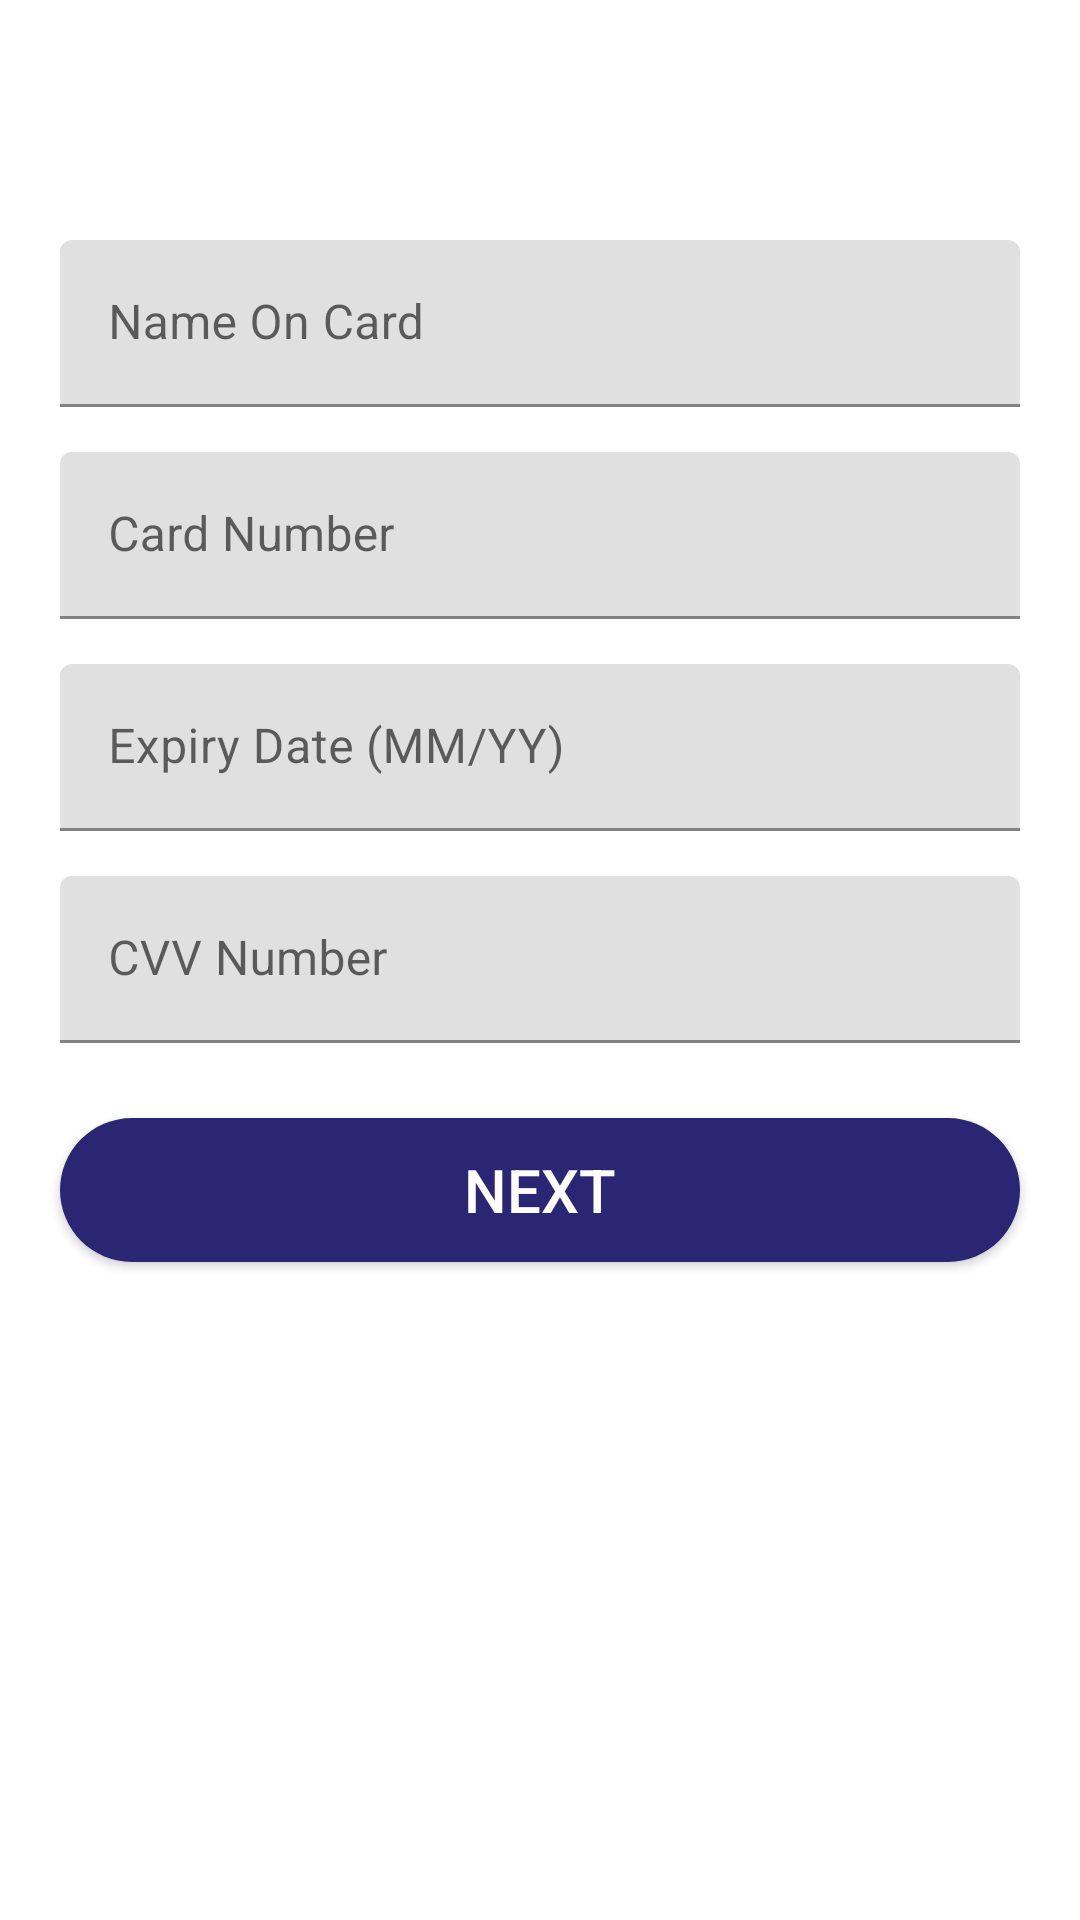

Write the Android layout XML for this screen, with the resource values it uses.
<!-- AndroidManifest.xml: application theme Theme.App -->
<!-- res/layout/activity_debit_card.xml -->
<?xml version="1.0" encoding="utf-8"?>
<LinearLayout
    xmlns:android="http://schemas.android.com/apk/res/android"
    xmlns:app="http://schemas.android.com/apk/res-auto"
    xmlns:tools="http://schemas.android.com/tools"
    android:layout_width="match_parent"
    android:layout_height="match_parent"
    android:orientation="vertical"
    tools:context=".activity.DebitCardActivity">

    <com.google.android.material.textfield.TextInputLayout
        android:layout_width="match_parent"
        android:layout_height="wrap_content"
        android:layout_marginTop="80dp"
        android:layout_marginBottom="5dp"
        android:layout_marginLeft="20dp"
        android:layout_marginRight="20dp">

        <EditText
            android:layout_width="match_parent"
            android:layout_height="wrap_content"
            android:hint="Name On Card"
            android:inputType="text"
            android:textSize="16sp"/>

    </com.google.android.material.textfield.TextInputLayout>

    <com.google.android.material.textfield.TextInputLayout
        android:layout_width="match_parent"
        android:layout_height="wrap_content"
        android:layout_marginTop="10dp"
        android:layout_marginBottom="5dp"
        android:layout_marginLeft="20dp"
        android:layout_marginRight="20dp">

        <EditText
            android:layout_width="match_parent"
            android:layout_height="wrap_content"
            android:hint="Card Number"
            android:inputType="number"
            android:textSize="16sp"/>

    </com.google.android.material.textfield.TextInputLayout>

    <com.google.android.material.textfield.TextInputLayout
        android:layout_width="match_parent"
        android:layout_height="wrap_content"
        android:layout_marginTop="10dp"
        android:layout_marginBottom="5dp"
        android:layout_marginLeft="20dp"
        android:layout_marginRight="20dp">

        <EditText
            android:layout_width="match_parent"
            android:layout_height="wrap_content"
            android:hint="Expiry Date (MM/YY)"
            android:inputType="number"
            android:textSize="16sp"/>

    </com.google.android.material.textfield.TextInputLayout>

    <com.google.android.material.textfield.TextInputLayout
        android:layout_width="match_parent"
        android:layout_height="wrap_content"
        android:layout_marginTop="10dp"
        android:layout_marginBottom="5dp"
        android:layout_marginLeft="20dp"
        android:layout_marginRight="20dp">

        <EditText
            android:layout_width="match_parent"
            android:layout_height="wrap_content"
            android:hint="CVV Number"
            android:inputType="number"
            android:textSize="16sp"/>

    </com.google.android.material.textfield.TextInputLayout>

    <Button
        android:id="@+id/debit_card_next"
        android:layout_width="match_parent"
        android:layout_height="wrap_content"
        android:background="@drawable/shape_button"
        android:layout_margin="20dp"
        android:text="Next"
        android:textSize="20sp"
        android:textColor="@color/white"/>

</LinearLayout>
<!-- resources referenced by this layout -->
<resources>
  <color name="white">#FFFFFFFF</color>
  <!-- drawable shape_button (drawable-hdpi) -->
  <?xml version="1.0" encoding="utf-8"?>
  <shape
      xmlns:android="http://schemas.android.com/apk/res/android">
  
      <solid
          android:color="@color/busicon"/>
  
      <corners
          android:radius="25dp"/>
  
  </shape>
  <style name="Theme.App" parent="Theme.MaterialComponents.Light.DarkActionBar">
          
          <item name="colorPrimary">@color/busicon</item>
          <item name="colorPrimaryVariant">@color/busicon</item>
          <item name="colorOnPrimary">@color/white</item>
          
          <item name="colorSecondary">@color/teal_200</item>
          <item name="colorSecondaryVariant">@color/teal_700</item>
          <item name="colorOnSecondary">@color/black</item>
          
          <item name="android:statusBarColor" tools:targetApi="l">?attr/colorPrimaryVariant</item>
          
      </style>
  <color name="busicon">#2a2673</color>
  <color name="teal_200">#2a2673</color>
  <color name="teal_700">#FF018786</color>
  <color name="black">#FF000000</color>
</resources>
